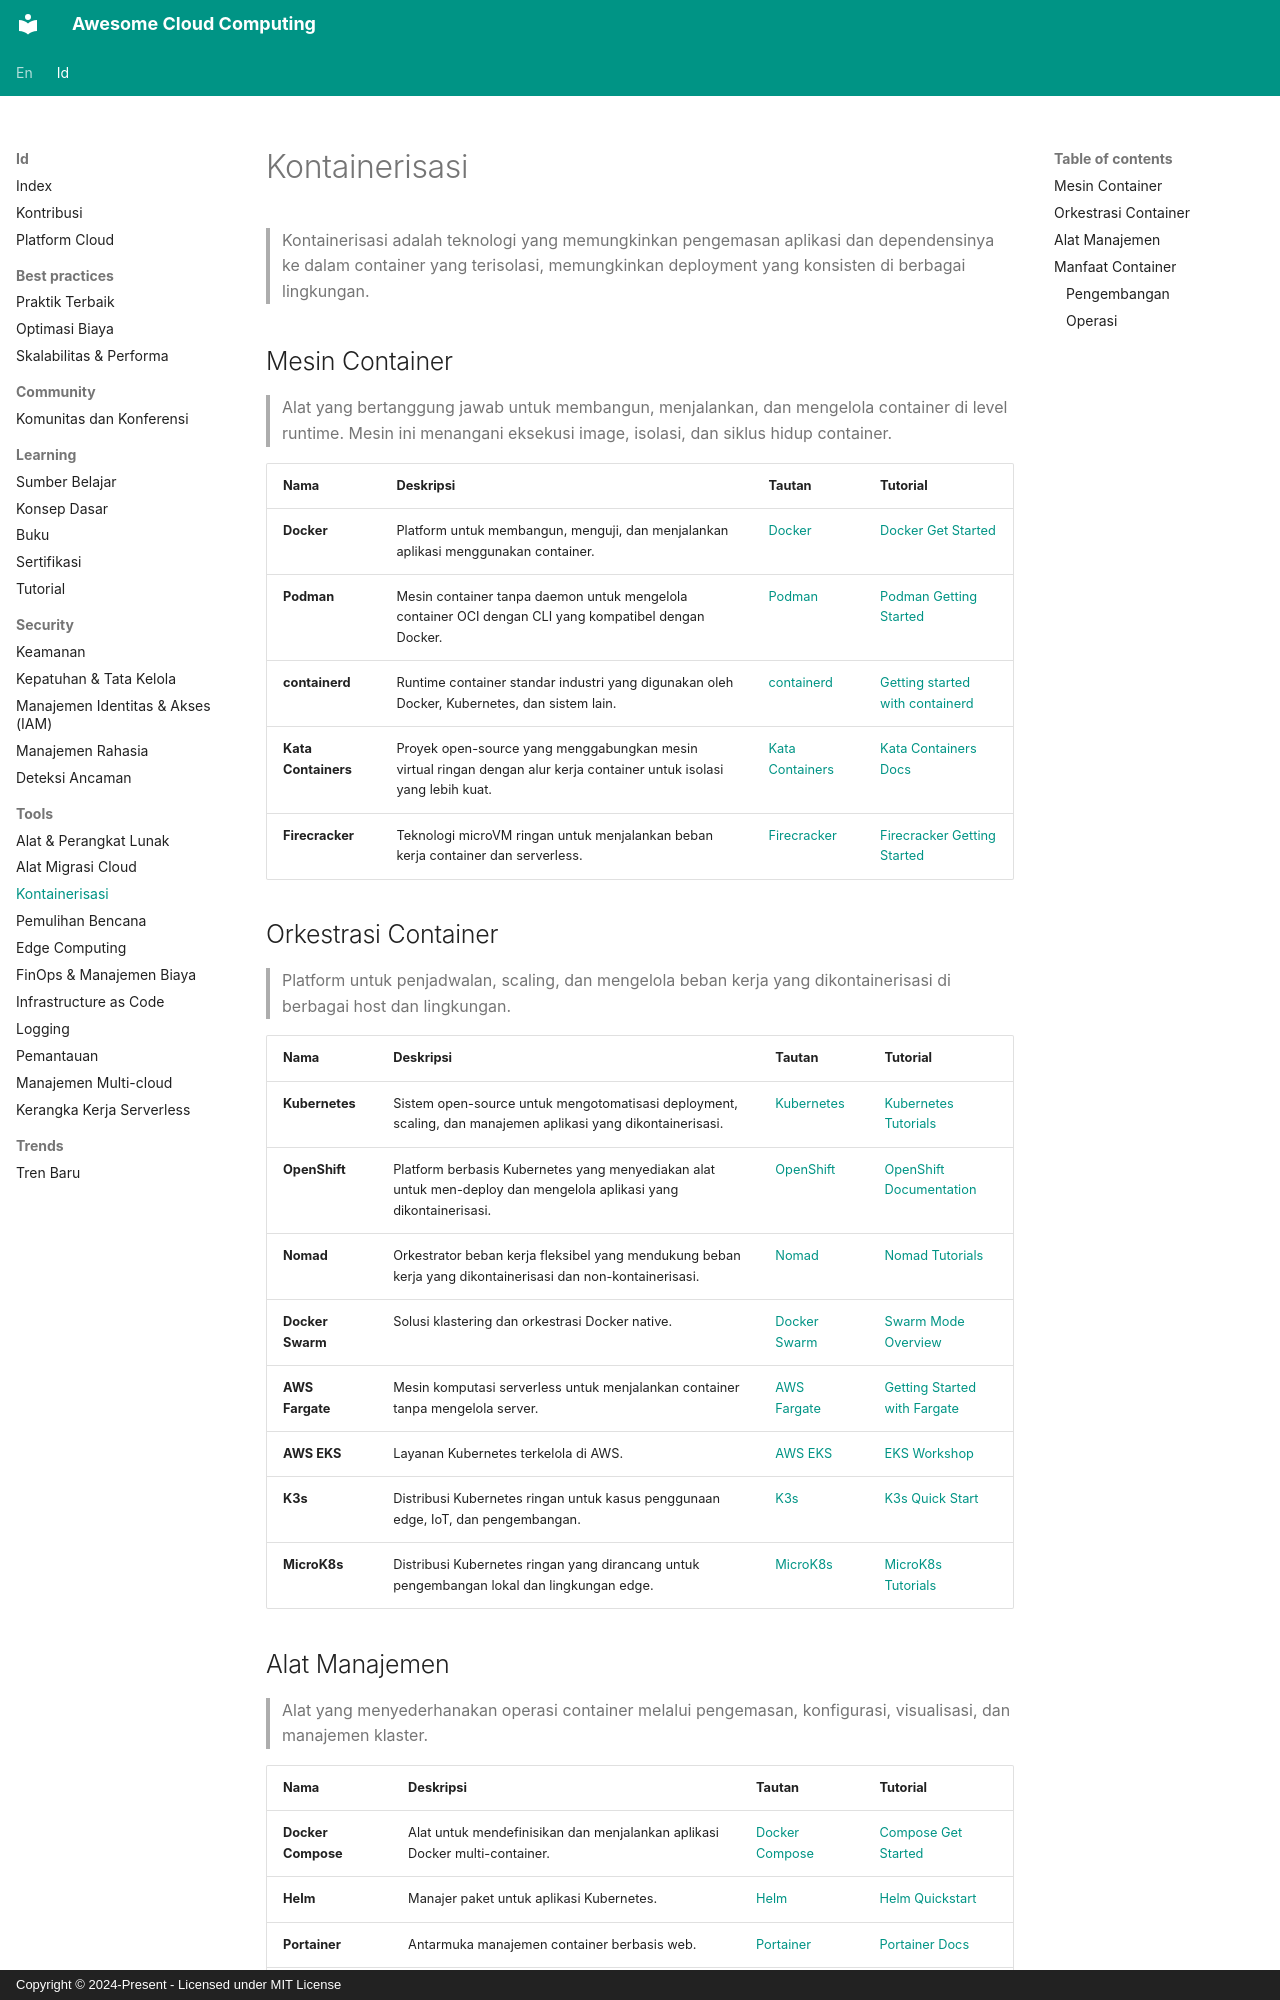

repository: TzuriLabs/awesome-cloud-computing · page: id/tools/containerization/index.html · generator: mkdocs · copyright: Copyright © 2024-Present - Licensed under MIT License

# Kontainerisasi

> Kontainerisasi adalah teknologi yang memungkinkan pengemasan aplikasi
> dan dependensinya ke dalam container yang terisolasi, memungkinkan deployment
> yang konsisten di berbagai lingkungan.

## Mesin Container

> Alat yang bertanggung jawab untuk membangun, menjalankan, dan mengelola container di level runtime.
> Mesin ini menangani eksekusi image, isolasi, dan siklus hidup container.

| Nama | Deskripsi | Tautan | Tutorial |
|------|-----------|--------|----------|
| **Docker** | Platform untuk membangun, menguji, dan menjalankan aplikasi menggunakan container. | [Docker](https://www.docker.com) | [Docker Get Started](https://docs.docker.com/get-started) |
| **Podman** | Mesin container tanpa daemon untuk mengelola container OCI dengan CLI yang kompatibel dengan Docker. | [Podman](https://podman.io) | [Podman Getting Started](https://podman.io/get-started) |
| **containerd** | Runtime container standar industri yang digunakan oleh Docker, Kubernetes, dan sistem lain. | [containerd](https://containerd.io) | [Getting started with containerd](https://github.com/containerd/containerd/blob/main/docs/getting-started.md) |
| **Kata Containers** | Proyek open-source yang menggabungkan mesin virtual ringan dengan alur kerja container untuk isolasi yang lebih kuat. | [Kata Containers](https://katacontainers.io) | [Kata Containers Docs](https://github.com/kata-containers/kata-containers/tree/main/docs) |
| **Firecracker** | Teknologi microVM ringan untuk menjalankan beban kerja container dan serverless. | [Firecracker](https://firecracker-microvm.github.io) | [Firecracker Getting Started](https://github.com/firecracker-microvm/firecracker/blob/main/docs/getting-started.md) |

## Orkestrasi Container

> Platform untuk penjadwalan, scaling, dan mengelola beban kerja yang dikontainerisasi
> di berbagai host dan lingkungan.

| Nama | Deskripsi | Tautan | Tutorial |
|------|-----------|--------|----------|
| **Kubernetes** | Sistem open-source untuk mengotomatisasi deployment, scaling, dan manajemen aplikasi yang dikontainerisasi. | [Kubernetes](https://kubernetes.io) | [Kubernetes Tutorials](https://kubernetes.io/docs/tutorials) |
| **OpenShift** | Platform berbasis Kubernetes yang menyediakan alat untuk men-deploy dan mengelola aplikasi yang dikontainerisasi. | [OpenShift](https://www.redhat.com/en/technologies/cloud-computing/openshift) | [OpenShift Documentation](https://docs.redhat.com/en/documentation/openshift_container_platform) |
| **Nomad** | Orkestrator beban kerja fleksibel yang mendukung beban kerja yang dikontainerisasi dan non-kontainerisasi. | [Nomad](https://developer.hashicorp.com/nomad) | [Nomad Tutorials](https://developer.hashicorp.com/nomad/tutorials) |
| **Docker Swarm** | Solusi klastering dan orkestrasi Docker native. | [Docker Swarm](https://docs.docker.com/engine/swarm) | [Swarm Mode Overview](https://docs.docker.com/engine/swarm/key-concepts) |
| **AWS Fargate** | Mesin komputasi serverless untuk menjalankan container tanpa mengelola server. | [AWS Fargate](https://aws.amazon.com/fargate) | [Getting Started with Fargate](https://docs.aws.amazon.com/AmazonECS/latest/developerguide/AWS_Fargate.html) |
| **AWS EKS** | Layanan Kubernetes terkelola di AWS. | [AWS EKS](https://aws.amazon.com/eks) | [EKS Workshop](https://www.eksworkshop.com) |
| **K3s** | Distribusi Kubernetes ringan untuk kasus penggunaan edge, IoT, dan pengembangan. | [K3s](https://docs.k3s.io) | [K3s Quick Start](https://docs.k3s.io/quick-start) |
| **MicroK8s** | Distribusi Kubernetes ringan yang dirancang untuk pengembangan lokal dan lingkungan edge. | [MicroK8s](https://canonical.com/microk8s) | [MicroK8s Tutorials](https://canonical.com/microk8s/docs/tutorials) |
